Run: headless pygame with SDL's dummy video driver; simulated clock (each Clock.tick advances the game by its frame time, no real sleeping); random seed 0; keys injected as events and as key.get_pressed() state; mouse plan: one left click at the window centre at the start of phase 2, then a move to the lower-right quarter at the start of phase 3.
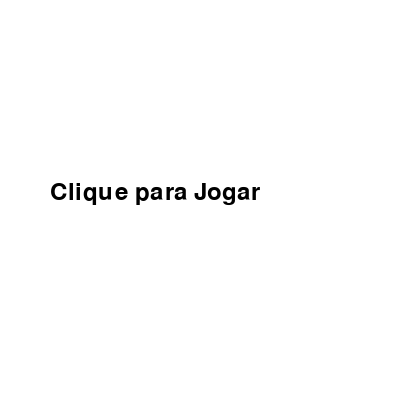
Frame 1 of 2 · flips 1–60 · no input
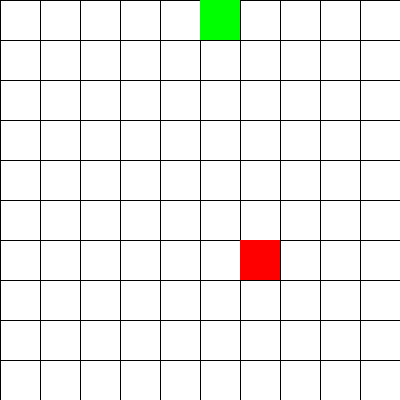
Frame 2 of 2 · flips 61–180 · clicked the window centre · tapped SPACE, RETURN · held RIGHT (→), D (game ended)

The pygame program that drew these frames:

import pygame
import random
import sys

# Configurações do Jogo
TAMANHO_TELA = 400  # Tamanho da janela em pixels
TAMANHO_CELULA = TAMANHO_TELA // 10  # Cada célula será 40x40 pixels (para um tabuleiro 10x10)
FPS = 5  # Velocidade reduzida da cobra

# Cores
VERDE = (0, 255, 0)
VERMELHO = (255, 0, 0)
BRANCO = (255, 255, 255)
PRETO = (0, 0, 0)

# Inicialização do Pygame
pygame.init()
tela = pygame.display.set_mode((TAMANHO_TELA, TAMANHO_TELA))
pygame.display.set_caption("Jogo da Cobrinha 10x10")
clock = pygame.time.Clock()


# Função para desenhar a grade
def desenha_grade():
    for x in range(0, TAMANHO_TELA, TAMANHO_CELULA):
        pygame.draw.line(tela, PRETO, (x, 0), (x, TAMANHO_TELA))
        pygame.draw.line(tela, PRETO, (0, x), (TAMANHO_TELA, x))


# Função para gerar uma nova posição de comida
def nova_comida(cobra):
    while True:
        comida = [random.randint(0, 9), random.randint(0, 9)]
        if comida not in cobra:  # Garantir que a comida não caia na posição da cobra
            return comida


# Função para desenhar a tela de vitória
def desenha_vitoria():
    tela.fill(BRANCO)
    fonte = pygame.font.SysFont('Arial', 36)
    texto = fonte.render('Você venceu! Parabéns!', True, (0, 128, 0))
    tela.blit(texto, (30, TAMANHO_TELA // 2 - 20))
    pygame.display.flip()
    pygame.time.wait(2000)  # Espera 2 segundos antes de fechar o jogo


# Função principal do jogo
def jogo():
    # Posições iniciais
    cobra = [[5, 5]]  # Começa com 1 célula
    direcao = [0, -1]  # Começa movendo-se para cima
    comida = nova_comida(cobra)
    total_celulas = 10 * 10  # Total de células no tabuleiro (10x10)

    while True:
        # Checa eventos (teclas e saída)
        for evento in pygame.event.get():
            if evento.type == pygame.QUIT:
                pygame.quit()
                sys.exit()
            elif evento.type == pygame.KEYDOWN:
                if evento.key == pygame.K_UP and direcao != [0, 1]:
                    direcao = [0, -1]
                elif evento.key == pygame.K_DOWN and direcao != [0, -1]:
                    direcao = [0, 1]
                elif evento.key == pygame.K_LEFT and direcao != [1, 0]:
                    direcao = [-1, 0]
                elif evento.key == pygame.K_RIGHT and direcao != [-1, 0]:
                    direcao = [1, 0]

        # Atualiza a posição da cobra
        nova_cabeca = [cobra[0][0] + direcao[0], cobra[0][1] + direcao[1]]

        # Checa colisões com as bordas ou com ela mesma
        if (
                nova_cabeca in cobra or
                nova_cabeca[0] < 0 or nova_cabeca[0] > 9 or
                nova_cabeca[1] < 0 or nova_cabeca[1] > 9
        ):
            print("Fim de jogo!")
            pygame.quit()
            sys.exit()

        # Adiciona a nova posição da cabeça
        cobra.insert(0, nova_cabeca)

        # Checa se a cobra comeu a comida
        if nova_cabeca == comida:
            comida = nova_comida(cobra)  # Nova comida
            # Se a cobra comer a comida, ela cresce (não remove a cauda)
        else:
            cobra.pop()  # Remove o último pedaço da cauda

        # Verifica se a cobrinha preencheu todas as células do tabuleiro
        if len(cobra) == total_celulas:
            desenha_vitoria()  # Exibe a tela de vitória
            pygame.quit()
            sys.exit()

        # Desenha tudo na tela
        tela.fill(BRANCO)
        desenha_grade()

        # Desenha a comida
        pygame.draw.rect(
            tela,
            VERMELHO,
            (comida[0] * TAMANHO_CELULA, comida[1] * TAMANHO_CELULA, TAMANHO_CELULA, TAMANHO_CELULA),
        )

        # Desenha a cobra
        for pos in cobra:
            pygame.draw.rect(
                tela,
                VERDE,
                (pos[0] * TAMANHO_CELULA, pos[1] * TAMANHO_CELULA, TAMANHO_CELULA, TAMANHO_CELULA),
            )

        pygame.display.flip()
        clock.tick(FPS)


# Função para desenhar a tela inicial
def desenha_tela_inicial():
    tela.fill(BRANCO)
    fonte = pygame.font.SysFont('Arial', 36)
    texto = fonte.render('Clique para Jogar', True, PRETO)
    tela.blit(texto, (50, TAMANHO_TELA // 2 - 20))
    pygame.display.flip()


# Função para aguardar o clique do jogador
def aguardar_inicio():
    esperando_inicio = True
    while esperando_inicio:
        for evento in pygame.event.get():
            if evento.type == pygame.QUIT:
                pygame.quit()
                sys.exit()
            elif evento.type == pygame.MOUSEBUTTONDOWN:
                if evento.button == 1:  # Clique do mouse para iniciar
                    esperando_inicio = False

        desenha_tela_inicial()


# Inicia o jogo
aguardar_inicio()
jogo()
